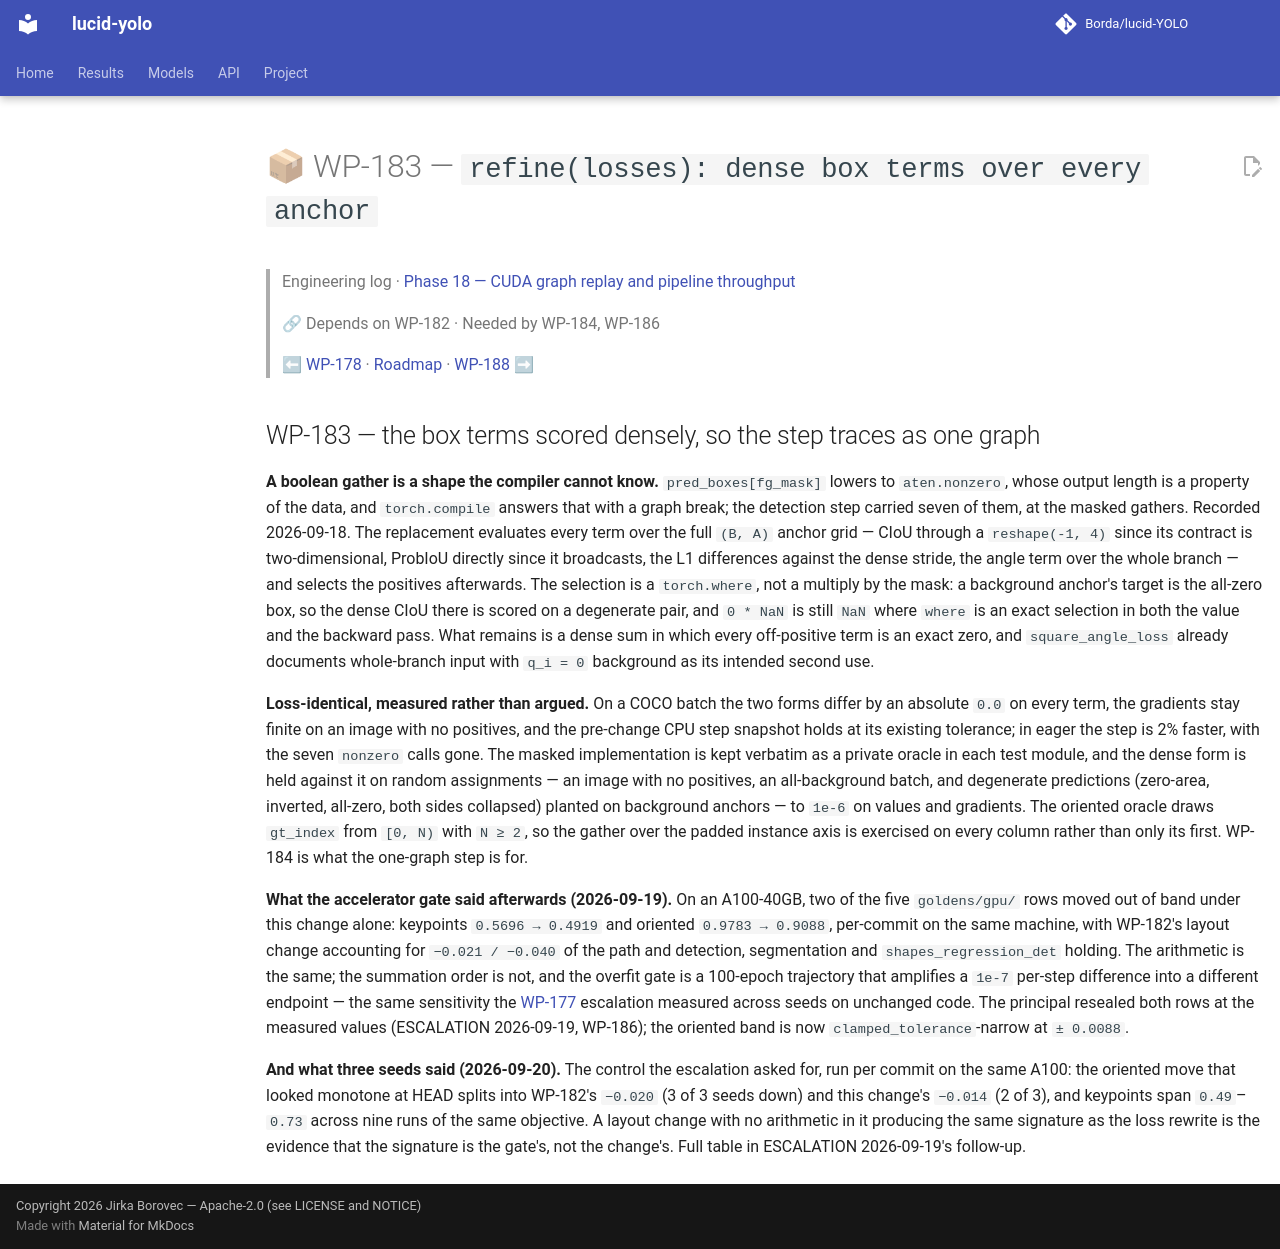

repository: Borda/lucid-YOLO · page: work_packages/wp-183/index.html · generator: mkdocs

# 📦 WP-183 — `refine(losses): dense box terms over every anchor`

> Engineering log · [Phase 18 — CUDA graph replay and pipeline throughput](../engineering/phase-18-cuda-replay-throughput.md)
>
> 🔗 Depends on WP-182 · Needed by WP-184, WP-186
>
> ⬅ [WP-178](../work_packages/wp-178.md) · [Roadmap](../ROADMAP.md) · [WP-188](../work_packages/wp-188.md) ➡

<!-- --8<-- [start:engineering] -->

## WP-183 — the box terms scored densely, so the step traces as one graph

<a id="wp-183"></a>

**A boolean gather is a shape the compiler cannot know.** `pred_boxes[fg_mask]` lowers to `aten.nonzero`, whose output length is a property of the data, and `torch.compile` answers that with a graph break; the detection step carried seven of them, at the masked gathers. Recorded 2026-09-18. The replacement evaluates every term over the full `(B, A)` anchor grid — CIoU through a `reshape(-1, 4)` since its contract is two-dimensional, ProbIoU directly since it broadcasts, the L1 differences against the dense stride, the angle term over the whole branch — and selects the positives afterwards. The selection is a `torch.where`, not a multiply by the mask: a background anchor's target is the all-zero box, so the dense CIoU there is scored on a degenerate pair, and `0 * NaN` is still `NaN` where `where` is an exact selection in both the value and the backward pass. What remains is a dense sum in which every off-positive term is an exact zero, and `square_angle_loss` already documents whole-branch input with `q_i = 0` background as its intended second use.

**Loss-identical, measured rather than argued.** On a COCO batch the two forms differ by an absolute `0.0` on every term, the gradients stay finite on an image with no positives, and the pre-change CPU step snapshot holds at its existing tolerance; in eager the step is 2% faster, with the seven `nonzero` calls gone. The masked implementation is kept verbatim as a private oracle in each test module, and the dense form is held against it on random assignments — an image with no positives, an all-background batch, and degenerate predictions (zero-area, inverted, all-zero, both sides collapsed) planted on background anchors — to `1e-6` on values and gradients. The oriented oracle draws `gt_index` from `[0, N)` with `N ≥ 2`, so the gather over the padded instance axis is exercised on every column rather than only its first. WP-184 is what the one-graph step is for.

**What the accelerator gate said afterwards (2026-09-19).** On an A100-40GB, two of the five `goldens/gpu/` rows moved out of band under this change alone: keypoints `0.5696 → 0.4919` and oriented `0.9783 → 0.9088`, per-commit on the same machine, with WP-182's layout change accounting for `−0.021 / −0.040` of the path and detection, segmentation and `shapes_regression_det` holding. The arithmetic is the same; the summation order is not, and the overfit gate is a 100-epoch trajectory that amplifies a `1e-7` per-step difference into a different endpoint — the same sensitivity the [WP-177](../work_packages/wp-177.md) escalation measured across seeds on unchanged code. The principal resealed both rows at the measured values (ESCALATION 2026-09-19, WP-186); the oriented band is now `clamped_tolerance`-narrow at `± 0.0088`.

**And what three seeds said (2026-09-20).** The control the escalation asked for, run per commit on the same A100: the oriented move that looked monotone at HEAD splits into WP-182's `−0.020` (3 of 3 seeds down) and this change's `−0.014` (2 of 3), and keypoints span `0.49`–`0.73` across nine runs of the same objective. A layout change with no arithmetic in it producing the same signature as the loss rewrite is the evidence that the signature is the gate's, not the change's. Full table in ESCALATION 2026-09-19's follow-up.

<!-- --8<-- [end:engineering] -->
